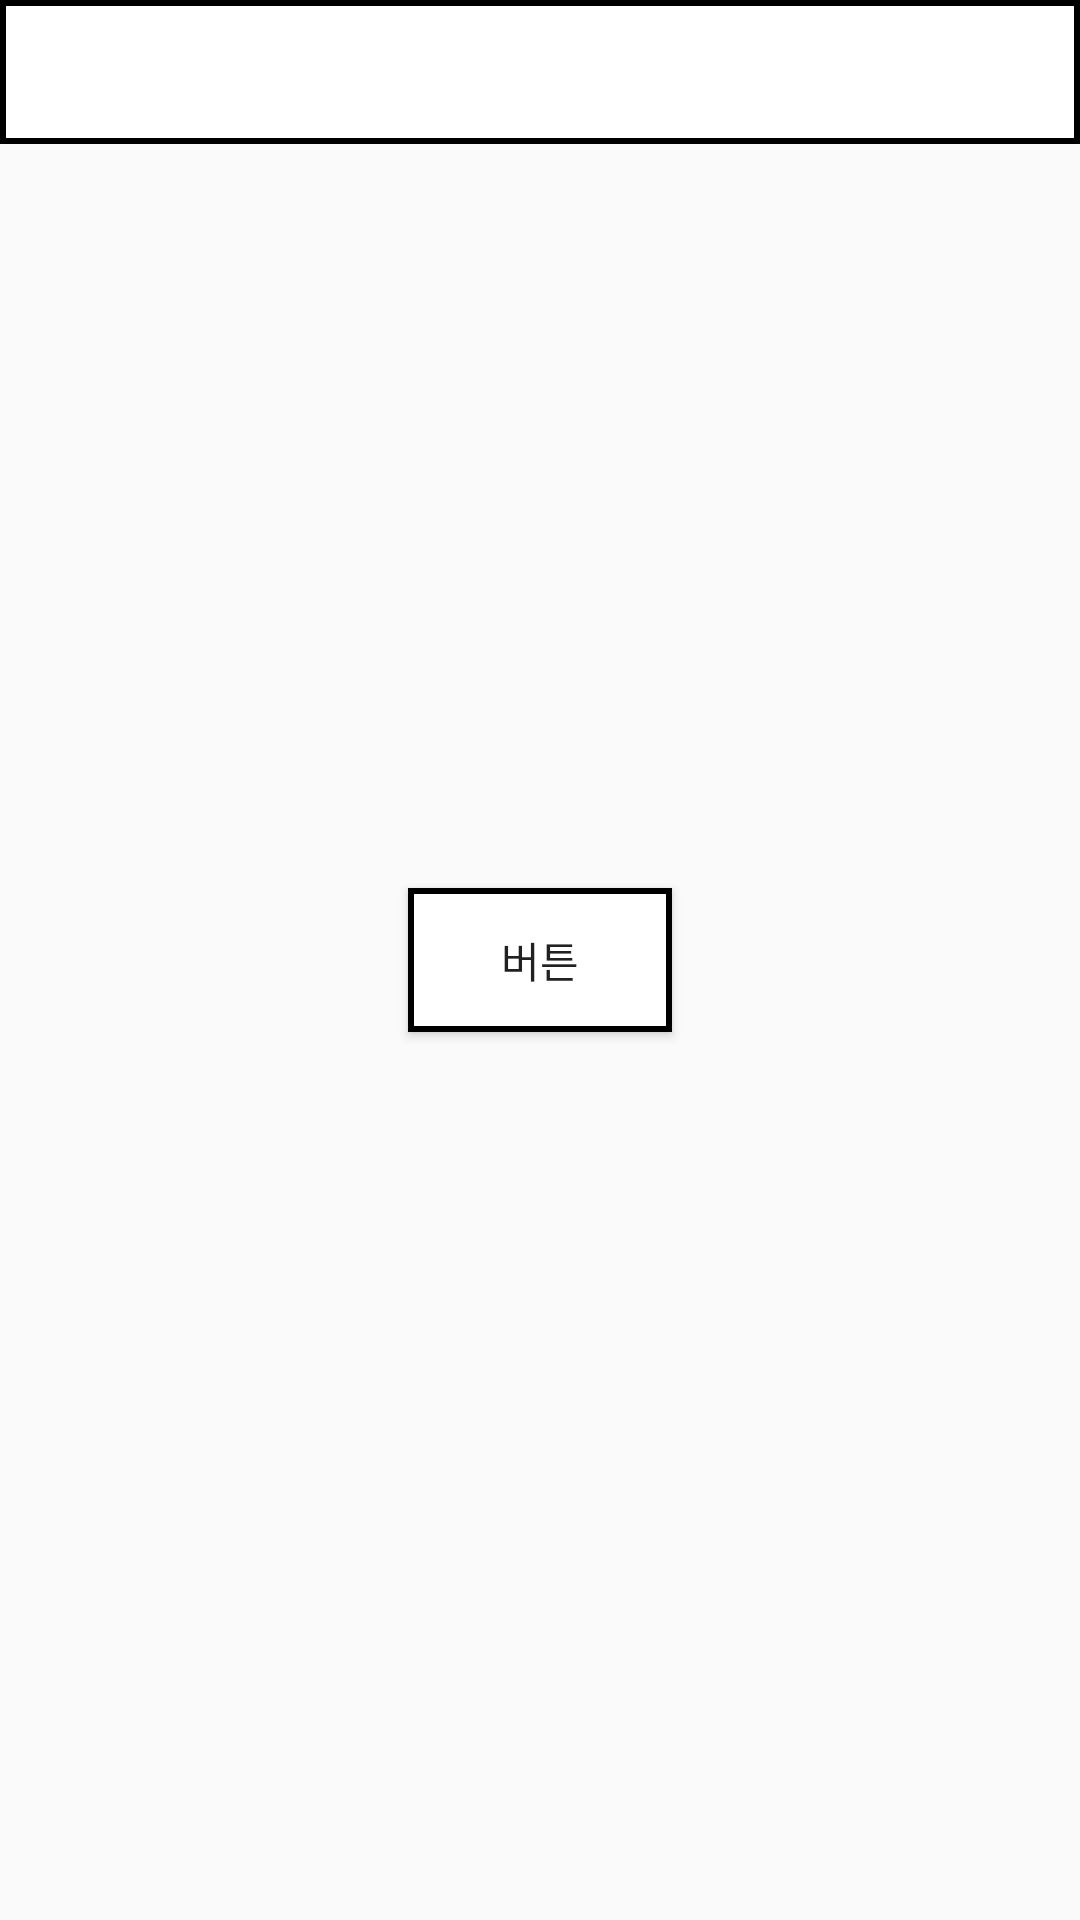

Layout XML and referenced resources for this Android screen:
<!-- AndroidManifest.xml: application theme AppTheme -->
<!-- res/layout/activity_second.xml -->
<?xml version="1.0" encoding="utf-8"?>
<FrameLayout xmlns:android="http://schemas.android.com/apk/res/android"
    android:layout_width="match_parent"
    android:layout_height="match_parent"
    android:gravity="center">

    <Button
        android:layout_width="wrap_content"
        android:layout_height="wrap_content"
        android:layout_gravity="center"
        android:onClick="hello"
        android:text="@string/button"
        android:background="@drawable/bg_stroke"/>

    <TextView
        android:id="@+id/text_second_hello"
        android:layout_width="match_parent"
        android:layout_height="48dp"
        android:layout_gravity="top"
        android:background="@drawable/bg_stroke"/>
</FrameLayout>
<!-- resources referenced by this layout -->
<resources>
  <!-- drawable bg_stroke (drawable) -->
  <?xml version="1.0" encoding="utf-8"?>
  <shape xmlns:android="http://schemas.android.com/apk/res/android">
  
      <padding
          android:bottom="5dp"
          android:left="5dp"
          android:right="5dp"
          android:top="5dp" />
  
      <solid android:color="@android:color/white" />
  
      <stroke
          android:width="2dp"
          android:color="@android:color/black" />
  
  
  </shape>
  <string name="button">버튼</string>
  <style name="AppTheme" parent="Theme.AppCompat.Light.DarkActionBar">
          
          <item name="colorPrimary">@color/colorPrimary</item>
          <item name="colorPrimaryDark">@color/colorPrimaryDark</item>
          <item name="colorAccent">@color/colorAccent</item>
      </style>
  <color name="colorPrimary">#3F51B5</color>
  <color name="colorPrimaryDark">#303F9F</color>
  <color name="colorAccent">#FF4081</color>
</resources>
